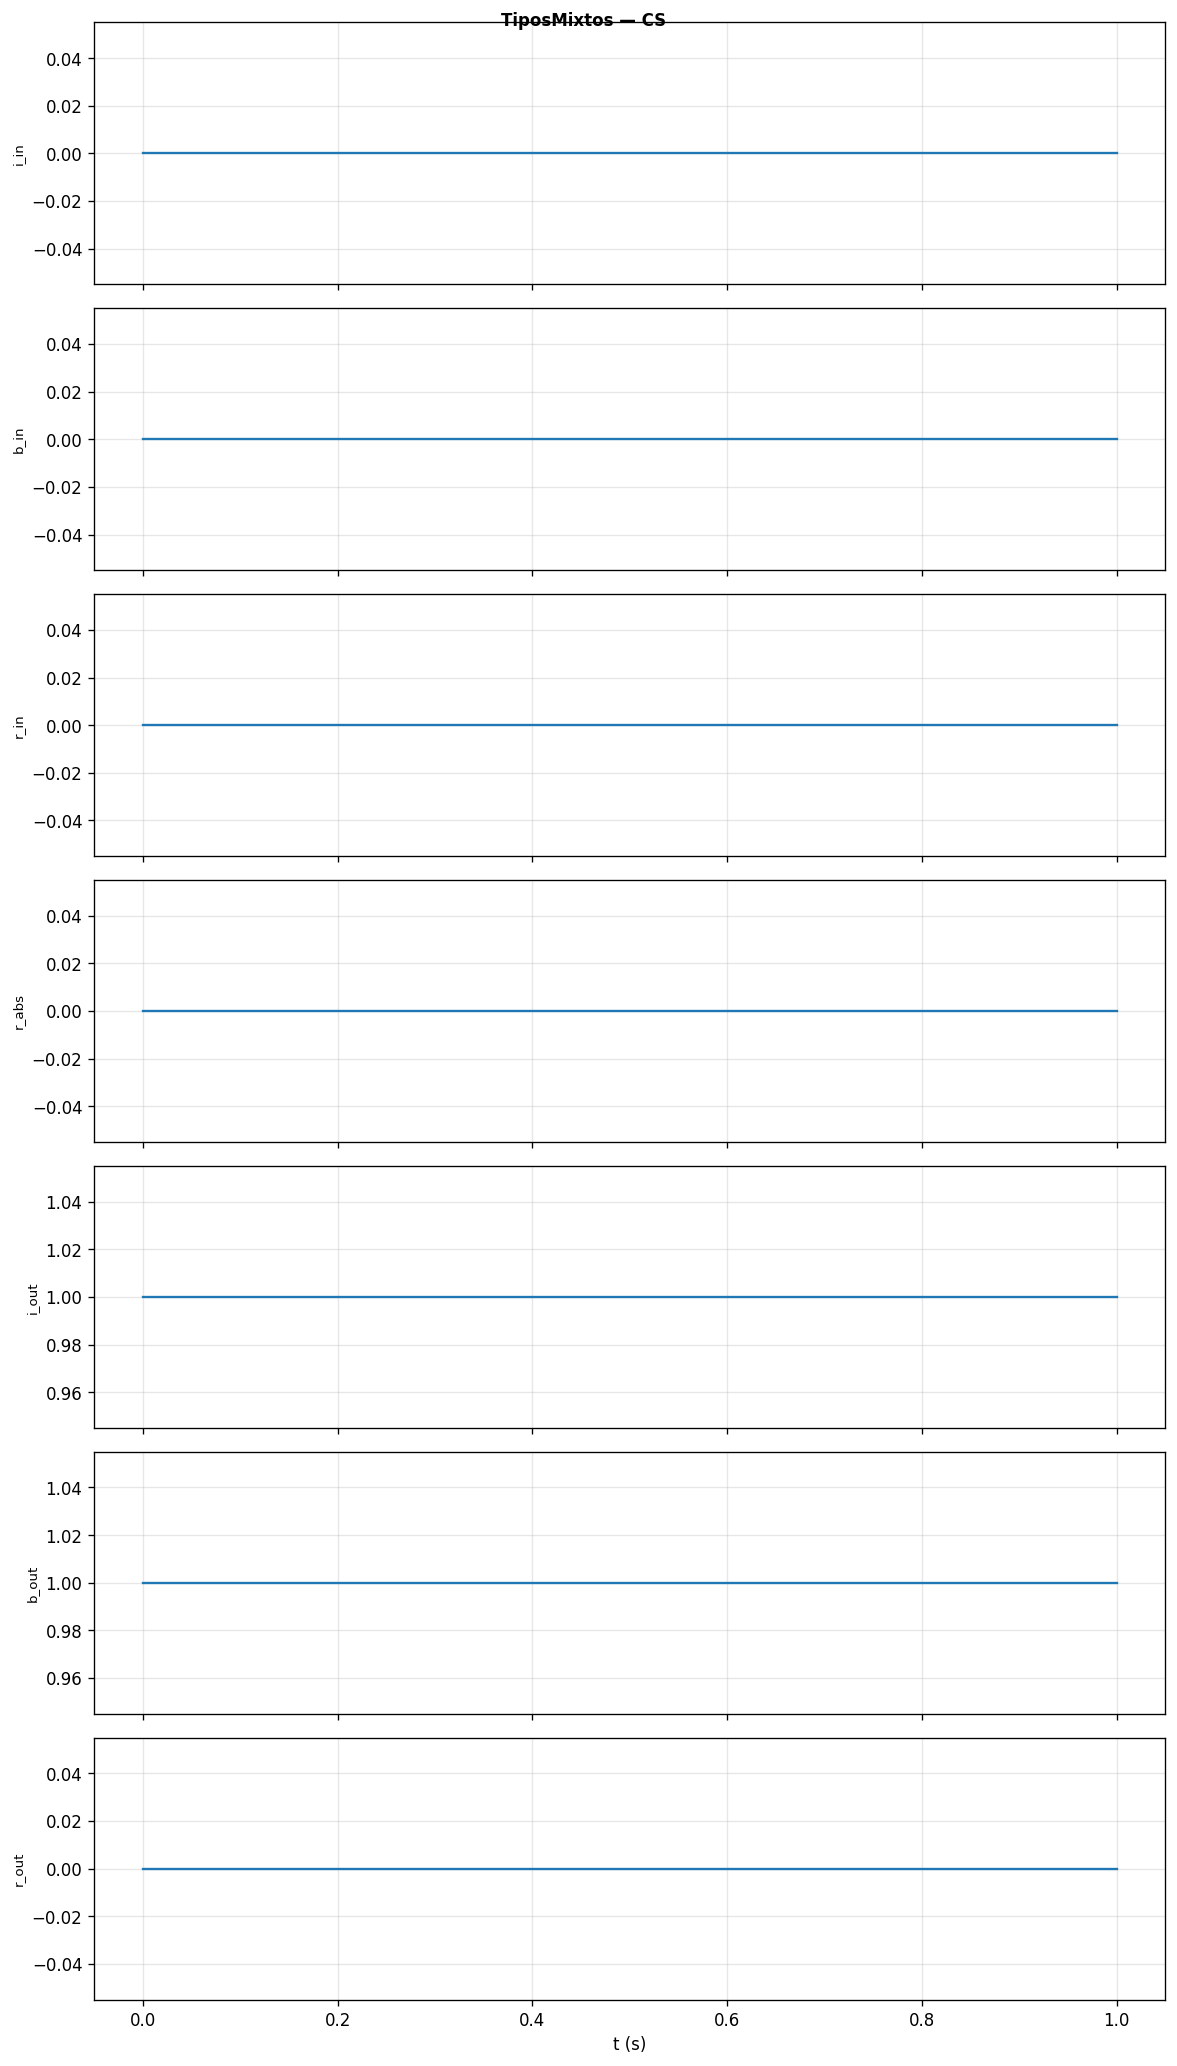

The data file committed next to this chart (first rows):
t, i_in, b_in, r_in, r_abs, i_out, b_out, r_out
0, 0, 0, 0, 0, 1, 1, 0
0.5, 0, 0, 0, 0, 1, 1, 0
1, 0, 0, 0, 0, 1, 1, 0
